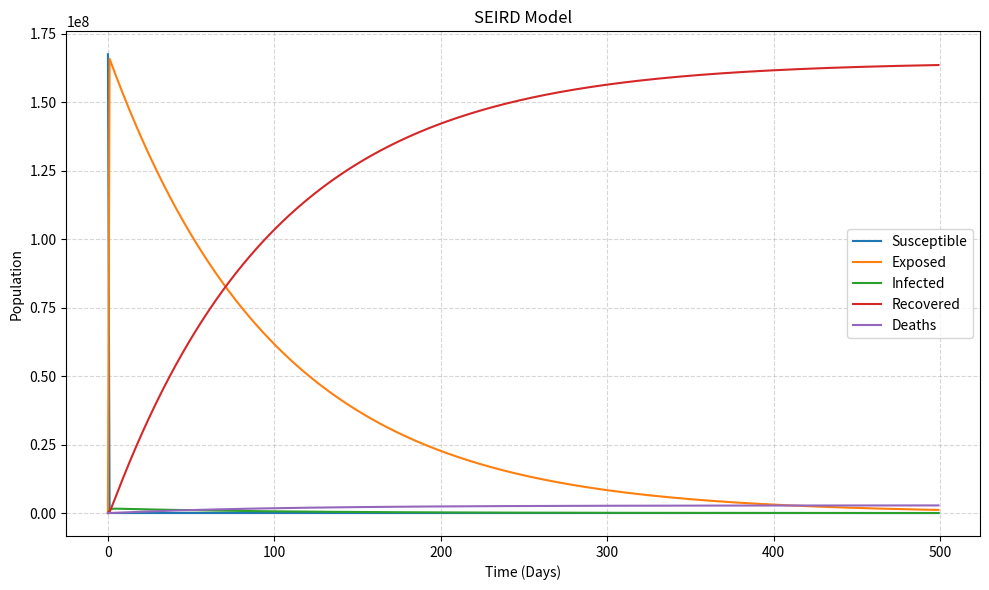

Source code (Python):
import numpy as np
from scipy.integrate import odeint
import matplotlib.pyplot as plt

# SEIRD Model Parameters
beta = 0.158  # Transmission rate
gamma = 0.01  # Recovery rate
mu = 0.0167  # Mortality rate

# Initial conditions
S0 = 167420948  # Initial susceptible population
I0 = 3  # Initial infected cases
R0 = 0  # Initial recovered cases
D0 = 0  # Initial deaths

# Time vector
t = np.arange(0, 500, 1)  # Assuming 365 days of simulation

# SEIRD Model
def seird_model(y, t):
    S, E, I, R, D = y

    dSdt = -beta * S * I
    dEdt = beta * S * I - gamma * E
    dIdt = gamma * E - (1 - mu) * I - mu * I
    dRdt = (1 - mu) * I
    dDdt = mu * I

    return [dSdt, dEdt, dIdt, dRdt, dDdt]

# Initial conditions vector
y0 = [S0, 0, I0, R0, D0]

# Solve the SEIRD model
sol = odeint(seird_model, y0, t)

# Extracting variables from the solution
S, E, I, R, D = sol[:, 0], sol[:, 1], sol[:, 2], sol[:, 3], sol[:, 4]

# Plotting the results
plt.figure(figsize=(10, 6))
plt.plot(t, S, label='Susceptible')
plt.plot(t, E, label='Exposed')
plt.plot(t, I, label='Infected')
plt.plot(t, R, label='Recovered')
plt.plot(t, D, label='Deaths')
plt.xlabel('Time (Days)')
plt.ylabel('Population')
plt.title('SEIRD Model')
plt.legend()
plt.grid(True, linestyle='--', alpha=0.5)
plt.tight_layout()
plt.show()